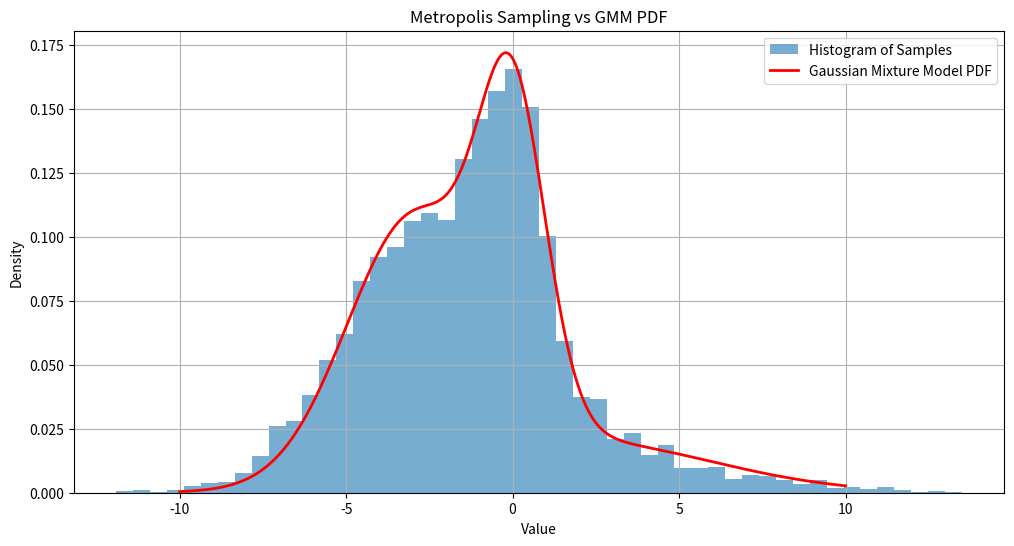

Here is the Python script that generated this plot:
import numpy as np
import matplotlib.pyplot as plt
from scipy.stats import norm

# Parameters for the GMM
alphas = [0.5, 0.3, 0.2]
means = [-3, 0, 2]
stds = [2, 1, 4]
num_samples = 10000
burn_in = 50  # Drop the first 50 datapoints

# Define the Gaussian Mixture Model PDF
def gmm_pdf(x):
    return sum(alpha * norm.pdf(x, mean, std) for alpha, mean, std in zip(alphas, means, stds))

# Metropolis algorithm
def metropolis_sampling(pdf, num_samples, proposal_std=1.0):
    samples = []
    current_sample = np.random.uniform(-10, 10)  # Initial sample
    for _ in range(num_samples + burn_in):  # Include burn-in samples
        proposed_sample = np.random.normal(current_sample, proposal_std)
        acceptance_ratio = pdf(proposed_sample) / pdf(current_sample)
        if np.random.rand() < acceptance_ratio:
            current_sample = proposed_sample
        samples.append(current_sample)
    return np.array(samples[burn_in:])  # Remove burn-in samples

# Generate samples using Metropolis algorithm
samples = metropolis_sampling(gmm_pdf, num_samples)

# Plot the histogram of samples and the GMM PDF
x = np.linspace(-10, 10, 1000)
gmm_values = gmm_pdf(x)

plt.figure(figsize=(12, 6))
plt.hist(samples, bins=50, density=True, alpha=0.6, label='Histogram of Samples')
plt.plot(x, gmm_values, label='Gaussian Mixture Model PDF', color='red', linewidth=2)
plt.title("Metropolis Sampling vs GMM PDF")
plt.xlabel("Value")
plt.ylabel("Density")
plt.legend()
plt.grid()
plt.show()
